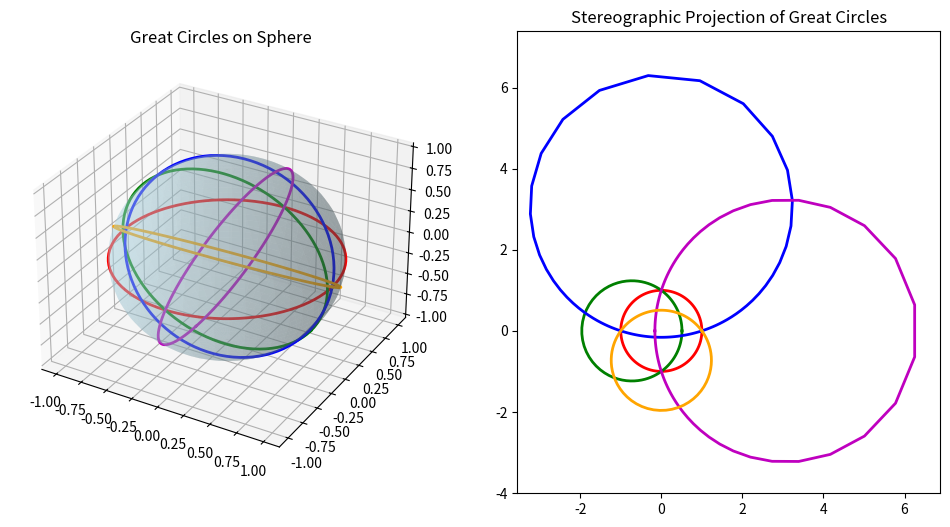

Reproduce this figure in Python.
import numpy as np
import matplotlib.pyplot as plt
from mpl_toolkits.mplot3d import Axes3D

def stereographic_projection(x, y, z):
    """Applies stereographic projection from the sphere to the plane."""
    return x / (1 - z), y / (1 - z)

def rotate_about_axis(x, y, z, axis, angle):
    """Rotates points around a specified axis by a given angle using Rodrigues' rotation formula."""
    axis = np.asarray(axis)
    axis = axis / np.linalg.norm(axis)
    a = np.cos(angle / 2.0)
    b, c, d = -axis * np.sin(angle / 2.0)
    rot_matrix = np.array([[a*a + b*b - c*c - d*d, 2*(b*c + a*d), 2*(b*d - a*c)],
                           [2*(b*c - a*d), a*a + c*c - b*b - d*d, 2*(c*d + a*b)],
                           [2*(b*d + a*c), 2*(c*d - a*b), a*a + d*d - b*b - c*c]])
    return np.dot(rot_matrix, np.array([x, y, z]))

def plot_great_circles():
    fig = plt.figure(figsize=(12, 6))
    ax1 = fig.add_subplot(121, projection='3d')
    ax2 = fig.add_subplot(122)

    # Define a single great circle (equatorial)
    theta = np.linspace(0, 2 * np.pi, 100)
    x = np.cos(theta)
    y = np.sin(theta)
    z = np.zeros_like(theta)

    # Plot the sphere
    phi = np.linspace(0, np.pi, 50)
    theta_grid = np.linspace(0, 2 * np.pi, 50)
    phi, theta_grid = np.meshgrid(phi, theta_grid)
    xs = np.sin(phi) * np.cos(theta_grid)
    ys = np.sin(phi) * np.sin(theta_grid)
    zs = np.cos(phi)
    ax1.plot_surface(xs, ys, zs, color='lightblue', alpha=0.3, edgecolor='none')

    # Define great circles at different angles
    colors = ['r', 'g', 'b', 'm', 'orange']
    angles = np.linspace(0, np.pi, len(colors), endpoint=False)
    axes = [[1, 0, 0], [0, 1, 0]]  # Rotate around x and y axes

    projected_x, projected_y = [], []
    
    for i, color in enumerate(colors):
        axis = axes[i % 2]  # Alternate rotation between x and y axes
        angle = angles[i]
        xr, yr, zr = rotate_about_axis(x, y, z, axis, angle)
        
        # Plot on sphere with color coding
        ax1.plot(xr, yr, zr, color=color, linewidth=2)

        # Project and collect data for autoscaling
        xp, yp = stereographic_projection(xr, yr, zr)
        projected_x.extend(xp)
        projected_y.extend(yp)

        # Plot projection with the same color
        ax2.plot(xp, yp, color=color, linewidth=2)

    # Adjust axis limits dynamically for better visibility
    ax2.set_xlim(min(projected_x) * 1.1, max(projected_x) * 1.1)
    ax2.set_ylim(min(projected_y) * 1.1, max(projected_y) * 1.1)

    # Titles
    ax1.set_title('Great Circles on Sphere')
    ax2.set_title('Stereographic Projection of Great Circles')
    ax2.set_aspect('equal', adjustable='datalim')

    plt.show()
    plt.savefig('gc_demo.png')

plot_great_circles()
